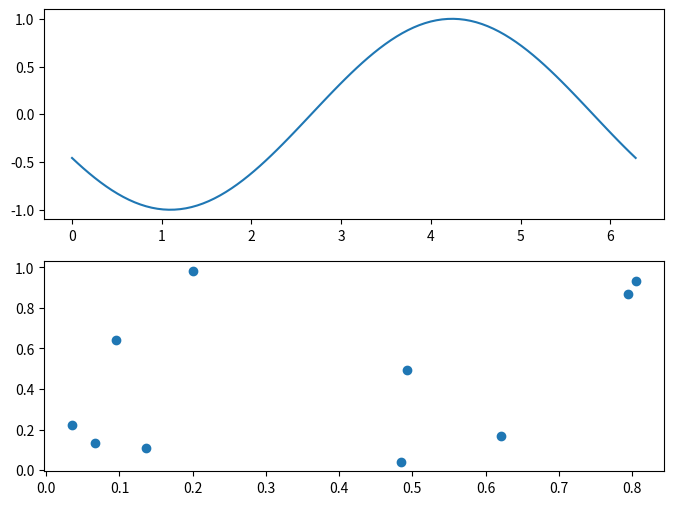

Write Python code to recreate this figure. (Note: this script raises an exception after producing the figure.)
import matplotlib.pyplot as plt
import matplotlib.animation as animation
import numpy as np

# データの初期化
x = np.linspace(0, 2 * np.pi, 100)
y = np.sin(x)

# プロットの初期化
fig = plt.figure(figsize=(8, 6))
ax1 = plt.subplot2grid((2, 2), (0, 0), colspan=2)
ax2 = plt.subplot2grid((2, 2), (1, 0), colspan=2)

line, = ax1.plot(x, y)
scat = ax2.scatter([], [])

# アニメーションの更新関数
def update(frame):
    # ax1の更新: 正弦波を時間とともに変化させる
    line.set_ydata(np.sin(x + frame / 10.0))

    # ax2の更新: ランダムな点を散布図に追加
    ax2.clear()
    ax2.scatter(np.random.random(10), np.random.random(10))
    return line, scat

# アニメーションの作成
ani = animation.FuncAnimation(fig, update, frames=100, interval=50, blit=True)

# 動画ファイルとして保存
ani.save('output_animation.mp4', writer='ffmpeg')

plt.show()
